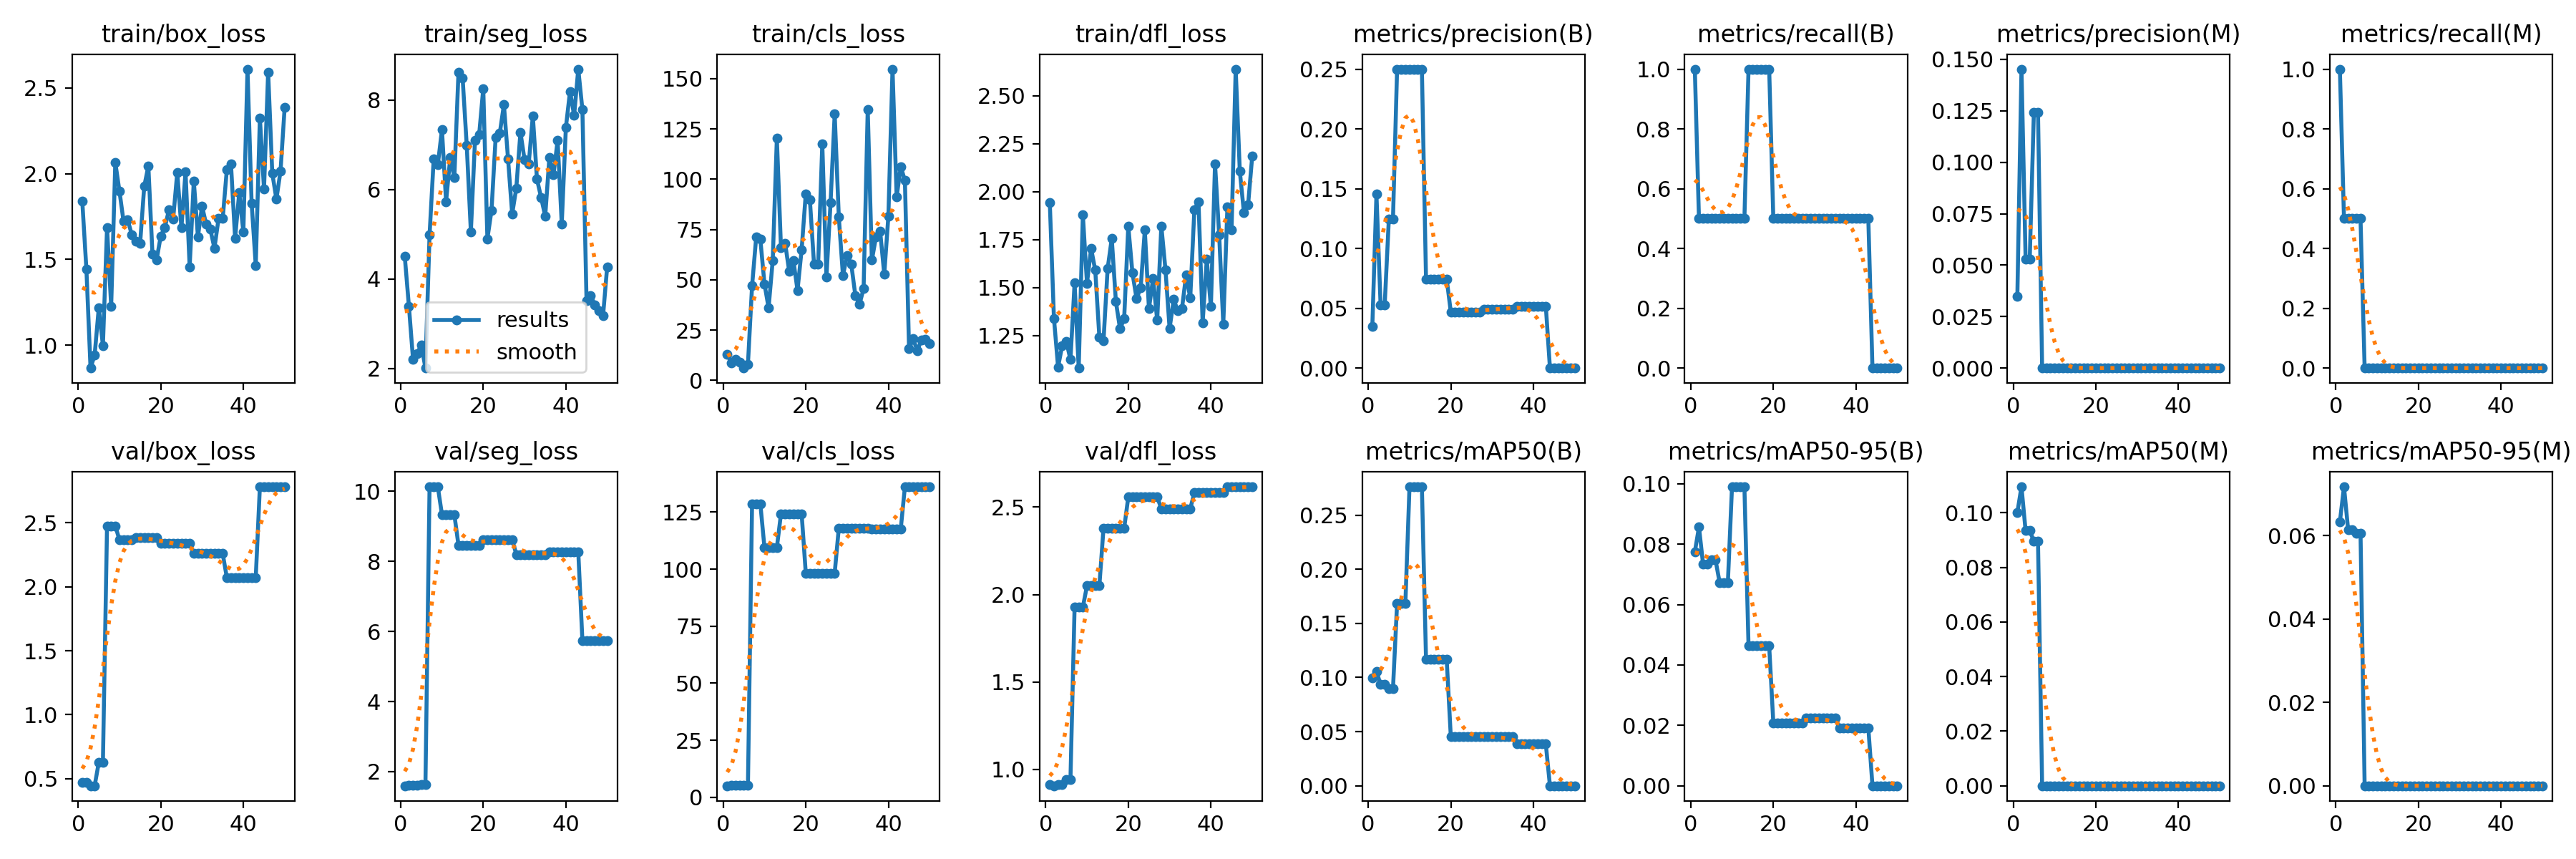

The data file committed next to this chart (first rows):
epoch, time, train/box_loss, train/seg_loss, train/cls_loss, train/dfl_loss, metrics/precision(B), metrics/recall(B), metrics/mAP50(B), metrics/mAP50-95(B), metrics/precision(M), metrics/recall(M), metrics/mAP50(M), metrics/mAP50-95(M), val/box_loss, val/seg_loss, val/cls_loss, val/dfl_loss, lr/pg0, lr/pg1, lr/pg2
1, 3.919, 1.84, 4.502, 12.82, 1.942, 0.0347, 1, 0.09929, 0.07744, 0.0347, 1, 0.1001, 0.06325, 0.4696, 1.597, 5.098, 0.9125, 6e-05, 6e-05, 6e-05
2, 7.291, 1.444, 3.391, 8.767, 1.34, 0.1453, 0.5, 0.1058, 0.08564, 0.1453, 0.5, 0.1095, 0.07166, 0.4731, 1.605, 5.232, 0.9069, 0.0001372, 0.0001372, 0.0001372
3, 10.93, 0.8676, 2.201, 10.52, 1.086, 0.05306, 0.5, 0.09344, 0.07337, 0.05306, 0.5, 0.09344, 0.06137, 0.4453, 1.613, 5.407, 0.9127, 0.0002113, 0.0002113, 0.0002113
4, 15.32, 0.9438, 2.332, 9.147, 1.197, 0.05306, 0.5, 0.09344, 0.07337, 0.05306, 0.5, 0.09344, 0.06137, 0.4453, 1.613, 5.407, 0.9127, 0.0002822, 0.0002822, 0.0002822
5, 20.24, 1.218, 2.527, 6.139, 1.219, 0.1244, 0.5, 0.08958, 0.07483, 0.1244, 0.5, 0.08958, 0.0606, 0.6273, 1.624, 5.349, 0.944, 0.0003499, 0.0003499, 0.0003499
6, 26.7, 0.9992, 2.006, 8.099, 1.124, 0.1244, 0.5, 0.08958, 0.07483, 0.1244, 0.5, 0.08958, 0.0606, 0.6273, 1.624, 5.349, 0.944, 0.0004145, 0.0004145, 0.0004145
7, 33.23, 1.685, 4.984, 46.97, 1.523, 0.25, 0.5, 0.1683, 0.06735, 0, 0, 0, 0, 2.475, 10.13, 128.6, 1.928, 0.0004758, 0.0004758, 0.0004758
8, 42.82, 1.227, 6.681, 71.22, 1.08, 0.25, 0.5, 0.1683, 0.06735, 0, 0, 0, 0, 2.475, 10.13, 128.6, 1.928, 0.0005341, 0.0005341, 0.0005341
9, 51.92, 2.064, 6.554, 70.21, 1.88, 0.25, 0.5, 0.1683, 0.06735, 0, 0, 0, 0, 2.475, 10.13, 128.6, 1.928, 0.0005891, 0.0005891, 0.0005891
10, 62.32, 1.899, 7.335, 47.93, 1.523, 0.25, 0.5, 0.2761, 0.099, 0, 0, 0, 0, 2.366, 9.334, 109.4, 2.05, 0.000641, 0.000641, 0.000641
11, 71.32, 1.721, 5.73, 36.11, 1.704, 0.25, 0.5, 0.2761, 0.099, 0, 0, 0, 0, 2.366, 9.334, 109.4, 2.05, 0.0006897, 0.0006897, 0.0006897
12, 80.92, 1.731, 6.708, 59.67, 1.591, 0.25, 0.5, 0.2761, 0.099, 0, 0, 0, 0, 2.366, 9.334, 109.4, 2.05, 0.0007353, 0.0007353, 0.0007353
13, 90.57, 1.643, 6.272, 120.4, 1.242, 0.25, 0.5, 0.2761, 0.099, 0, 0, 0, 0, 2.366, 9.334, 109.4, 2.05, 0.0007776, 0.0007776, 0.0007776
14, 101, 1.607, 8.613, 65.87, 1.222, 0.07462, 1, 0.1171, 0.04628, 0, 0, 0, 0, 2.384, 8.462, 124.2, 2.379, 0.0008169, 0.0008169, 0.0008169
15, 110.6, 1.592, 8.496, 68.14, 1.599, 0.07462, 1, 0.1171, 0.04628, 0, 0, 0, 0, 2.384, 8.462, 124.2, 2.379, 0.0008529, 0.0008529, 0.0008529
16, 119.6, 1.925, 6.983, 54.12, 1.756, 0.07462, 1, 0.1171, 0.04628, 0, 0, 0, 0, 2.384, 8.462, 124.2, 2.379, 0.0008858, 0.0008858, 0.0008858
17, 128.6, 2.044, 5.054, 59.73, 1.427, 0.07462, 1, 0.1171, 0.04628, 0, 0, 0, 0, 2.384, 8.462, 124.2, 2.379, 0.0009155, 0.0009155, 0.0009155
18, 134.2, 1.53, 7.098, 44.74, 1.285, 0.07462, 1, 0.1171, 0.04628, 0, 0, 0, 0, 2.384, 8.462, 124.2, 2.379, 0.000942, 0.000942, 0.000942
19, 139.3, 1.498, 7.219, 65.02, 1.337, 0.07462, 1, 0.1171, 0.04628, 0, 0, 0, 0, 2.384, 8.462, 124.2, 2.379, 0.0009654, 0.0009654, 0.0009654
20, 144.1, 1.637, 8.258, 92.72, 1.82, 0.04687, 0.5, 0.04542, 0.02086, 0, 0, 0, 0, 2.338, 8.625, 98.27, 2.557, 0.0009856, 0.0009856, 0.0009856
21, 149.4, 1.686, 4.897, 89.64, 1.578, 0.04687, 0.5, 0.04542, 0.02086, 0, 0, 0, 0, 2.338, 8.625, 98.27, 2.557, 0.001003, 0.001003, 0.001003
22, 154.4, 1.791, 5.534, 57.63, 1.443, 0.04687, 0.5, 0.04542, 0.02086, 0, 0, 0, 0, 2.338, 8.625, 98.27, 2.557, 0.001017, 0.001017, 0.001017
23, 158.7, 1.736, 7.165, 57.93, 1.498, 0.04687, 0.5, 0.04542, 0.02086, 0, 0, 0, 0, 2.338, 8.625, 98.27, 2.557, 0.001027, 0.001027, 0.001027
24, 164.2, 2.007, 7.26, 117.4, 1.8, 0.04687, 0.5, 0.04542, 0.02086, 0, 0, 0, 0, 2.338, 8.625, 98.27, 2.557, 0.001035, 0.001035, 0.001035
25, 168.7, 1.684, 7.895, 51.4, 1.389, 0.04687, 0.5, 0.04542, 0.02086, 0, 0, 0, 0, 2.338, 8.625, 98.27, 2.557, 0.001039, 0.001039, 0.001039
26, 173.4, 2.01, 6.683, 88.3, 1.548, 0.04687, 0.5, 0.04542, 0.02086, 0, 0, 0, 0, 2.338, 8.625, 98.27, 2.557, 0.00101, 0.00101, 0.00101
27, 179.7, 1.458, 5.453, 132.5, 1.329, 0.04687, 0.5, 0.04542, 0.02086, 0, 0, 0, 0, 2.338, 8.625, 98.27, 2.557, 0.0009704, 0.0009704, 0.0009704
28, 185.2, 1.957, 6.032, 81.09, 1.821, 0.04935, 0.5, 0.04542, 0.02244, 0, 0, 0, 0, 2.258, 8.197, 118, 2.491, 0.0009308, 0.0009308, 0.0009308
29, 192.1, 1.633, 7.277, 52.11, 1.593, 0.04935, 0.5, 0.04542, 0.02244, 0, 0, 0, 0, 2.258, 8.197, 118, 2.491, 0.0008912, 0.0008912, 0.0008912
30, 198.1, 1.81, 6.663, 62.21, 1.287, 0.04935, 0.5, 0.04542, 0.02244, 0, 0, 0, 0, 2.258, 8.197, 118, 2.491, 0.0008516, 0.0008516, 0.0008516
31, 205.6, 1.705, 6.568, 57.94, 1.438, 0.04935, 0.5, 0.04542, 0.02244, 0, 0, 0, 0, 2.258, 8.197, 118, 2.491, 0.000812, 0.000812, 0.000812
32, 213.3, 1.676, 7.645, 42.26, 1.378, 0.04935, 0.5, 0.04542, 0.02244, 0, 0, 0, 0, 2.258, 8.197, 118, 2.491, 0.0007724, 0.0007724, 0.0007724
33, 221.6, 1.566, 6.232, 37.76, 1.391, 0.04935, 0.5, 0.04542, 0.02244, 0, 0, 0, 0, 2.258, 8.197, 118, 2.491, 0.0007328, 0.0007328, 0.0007328
34, 228.3, 1.739, 5.821, 45.6, 1.566, 0.04935, 0.5, 0.04542, 0.02244, 0, 0, 0, 0, 2.258, 8.197, 118, 2.491, 0.0006932, 0.0006932, 0.0006932
35, 235.4, 1.738, 5.403, 134.7, 1.445, 0.04935, 0.5, 0.04542, 0.02244, 0, 0, 0, 0, 2.258, 8.197, 118, 2.491, 0.0006536, 0.0006536, 0.0006536
36, 243, 2.023, 6.71, 59.79, 1.908, 0.05186, 0.5, 0.0385, 0.0192, 0, 0, 0, 0, 2.071, 8.277, 117.7, 2.582, 0.000614, 0.000614, 0.000614
37, 251.9, 2.057, 6.331, 71.31, 1.948, 0.05186, 0.5, 0.0385, 0.0192, 0, 0, 0, 0, 2.071, 8.277, 117.7, 2.582, 0.0005744, 0.0005744, 0.0005744
38, 260.6, 1.624, 7.095, 74.2, 1.318, 0.05186, 0.5, 0.0385, 0.0192, 0, 0, 0, 0, 2.071, 8.277, 117.7, 2.582, 0.0005348, 0.0005348, 0.0005348
39, 269, 1.889, 5.229, 52.74, 1.647, 0.05186, 0.5, 0.0385, 0.0192, 0, 0, 0, 0, 2.071, 8.277, 117.7, 2.582, 0.0004952, 0.0004952, 0.0004952
40, 274.2, 1.662, 7.384, 81.73, 1.4, 0.05186, 0.5, 0.0385, 0.0192, 0, 0, 0, 0, 2.071, 8.277, 117.7, 2.582, 0.0004556, 0.0004556, 0.0004556
41, 279, 2.609, 8.191, 154.7, 2.146, 0.05186, 0.5, 0.0385, 0.0192, 0, 0, 0, 0, 2.071, 8.277, 117.7, 2.582, 0.000416, 0.000416, 0.000416
42, 283.8, 1.829, 7.656, 91.3, 1.774, 0.05186, 0.5, 0.0385, 0.0192, 0, 0, 0, 0, 2.071, 8.277, 117.7, 2.582, 0.0003764, 0.0003764, 0.0003764
43, 288.5, 1.465, 8.691, 106.2, 1.31, 0.05186, 0.5, 0.0385, 0.0192, 0, 0, 0, 0, 2.071, 8.277, 117.7, 2.582, 0.0003368, 0.0003368, 0.0003368
44, 293.1, 2.324, 7.788, 99.3, 1.923, 0, 0, 0, 0, 0, 0, 0, 0, 2.78, 5.745, 136.1, 2.616, 0.0002972, 0.0002972, 0.0002972
45, 298.2, 1.91, 3.517, 15.7, 1.802, 0, 0, 0, 0, 0, 0, 0, 0, 2.78, 5.745, 136.1, 2.616, 0.0002576, 0.0002576, 0.0002576
46, 302.5, 2.591, 3.633, 20.67, 2.64, 0, 0, 0, 0, 0, 0, 0, 0, 2.78, 5.745, 136.1, 2.616, 0.000218, 0.000218, 0.000218
47, 307.7, 2.002, 3.419, 14.73, 2.107, 0, 0, 0, 0, 0, 0, 0, 0, 2.78, 5.745, 136.1, 2.616, 0.0001784, 0.0001784, 0.0001784
48, 312.7, 1.852, 3.287, 20.19, 1.891, 0, 0, 0, 0, 0, 0, 0, 0, 2.78, 5.745, 136.1, 2.616, 0.0001388, 0.0001388, 0.0001388
49, 317.6, 2.016, 3.177, 20.49, 1.931, 0, 0, 0, 0, 0, 0, 0, 0, 2.78, 5.745, 136.1, 2.616, 9.92e-05, 9.92e-05, 9.92e-05
50, 322.6, 2.386, 4.27, 18.35, 2.185, 0, 0, 0, 0, 0, 0, 0, 0, 2.78, 5.745, 136.1, 2.616, 5.96e-05, 5.96e-05, 5.96e-05
